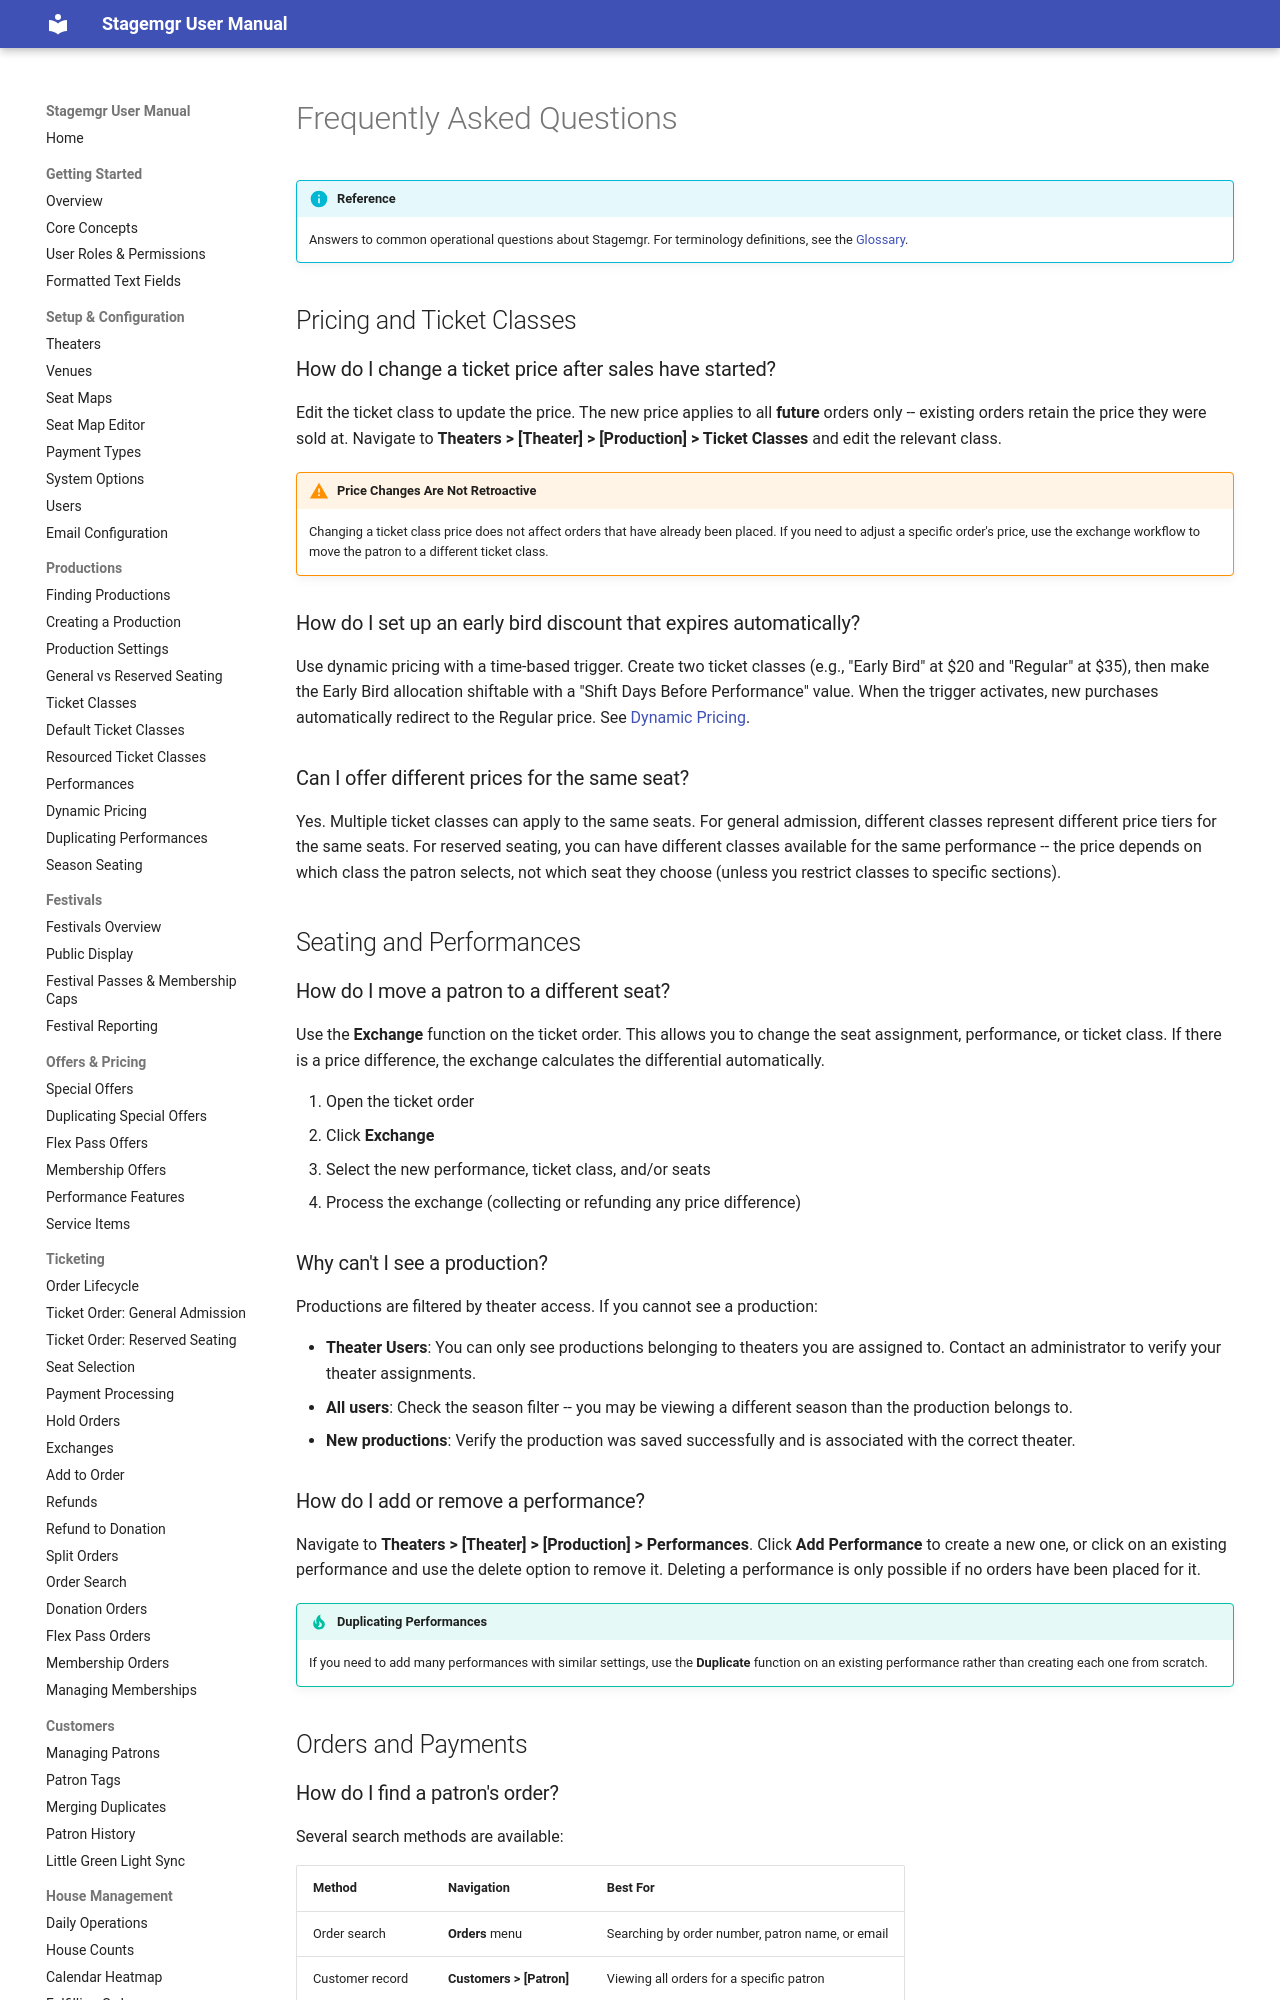

repository: jwechsler/stagemgr · page: reference/faq/index.html · generator: mkdocs

# Frequently Asked Questions

!!! info "Reference"
    Answers to common operational questions about Stagemgr. For terminology definitions, see the [Glossary](glossary.md).

## Pricing and Ticket Classes

### How do I change a ticket price after sales have started?

Edit the ticket class to update the price. The new price applies to all **future** orders only -- existing orders retain the price they were sold at. Navigate to **Theaters > [Theater] > [Production] > Ticket Classes** and edit the relevant class.

!!! warning "Price Changes Are Not Retroactive"
    Changing a ticket class price does not affect orders that have already been placed. If you need to adjust a specific order's price, use the exchange workflow to move the patron to a different ticket class.

### How do I set up an early bird discount that expires automatically?

Use dynamic pricing with a time-based trigger. Create two ticket classes (e.g., "Early Bird" at $20 and "Regular" at $35), then make the Early Bird allocation shiftable with a "Shift Days Before Performance" value. When the trigger activates, new purchases automatically redirect to the Regular price. See [Dynamic Pricing](../productions/dynamic-pricing.md).

### Can I offer different prices for the same seat?

Yes. Multiple ticket classes can apply to the same seats. For general admission, different classes represent different price tiers for the same seats. For reserved seating, you can have different classes available for the same performance -- the price depends on which class the patron selects, not which seat they choose (unless you restrict classes to specific sections).

## Seating and Performances

### How do I move a patron to a different seat?

Use the **Exchange** function on the ticket order. This allows you to change the seat assignment, performance, or ticket class. If there is a price difference, the exchange calculates the differential automatically.

1. Open the ticket order
2. Click **Exchange**
3. Select the new performance, ticket class, and/or seats
4. Process the exchange (collecting or refunding any price difference)

### Why can't I see a production?

Productions are filtered by theater access. If you cannot see a production:

- **Theater Users**: You can only see productions belonging to theaters you are assigned to. Contact an administrator to verify your theater assignments.
- **All users**: Check the season filter -- you may be viewing a different season than the production belongs to.
- **New productions**: Verify the production was saved successfully and is associated with the correct theater.

### How do I add or remove a performance?

Navigate to **Theaters > [Theater] > [Production] > Performances**. Click **Add Performance** to create a new one, or click on an existing performance and use the delete option to remove it. Deleting a performance is only possible if no orders have been placed for it.

!!! tip "Duplicating Performances"
    If you need to add many performances with similar settings, use the **Duplicate** function on an existing performance rather than creating each one from scratch.

## Orders and Payments
